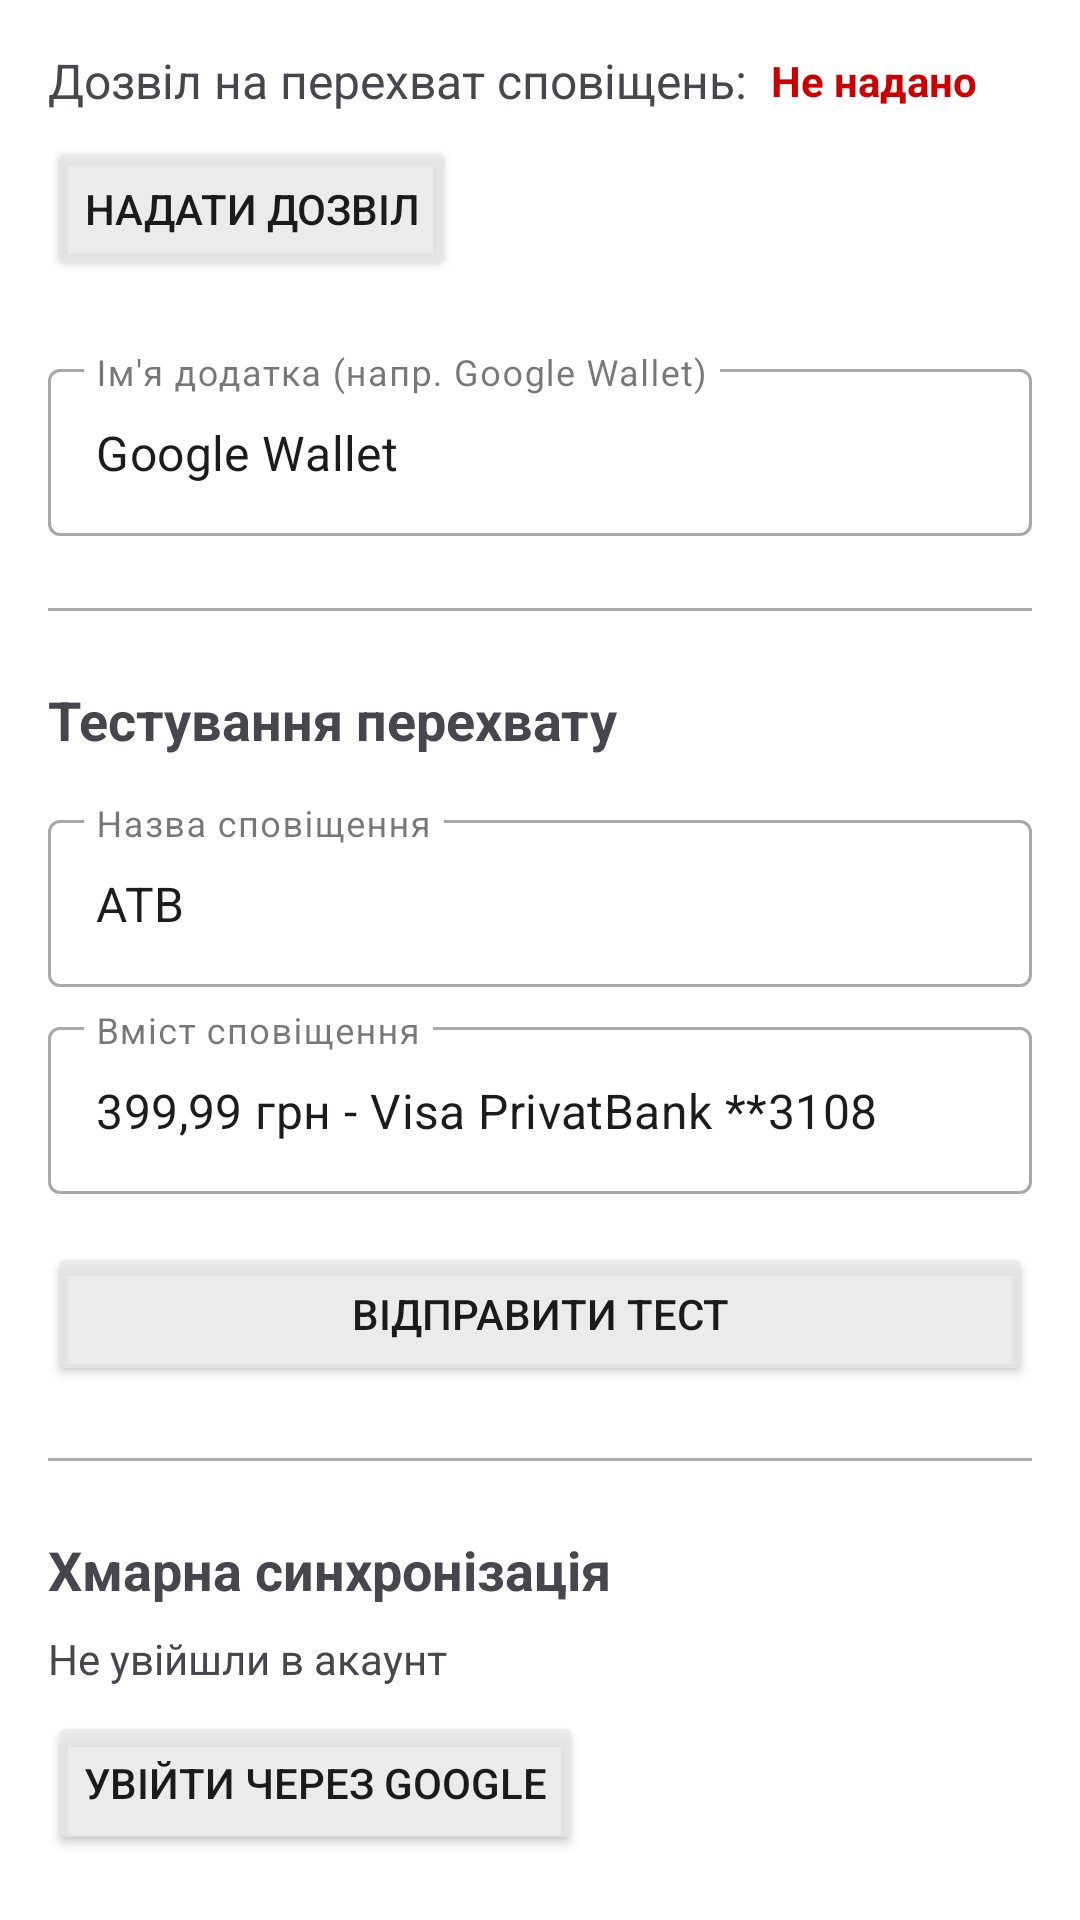

Produce the Android XML layout that renders to this screen, including the resource entries it uses.
<!-- AndroidManifest.xml: application theme Theme.СтатистикаРозходів -->
<!-- res/layout/fragment_settings.xml -->
<?xml version="1.0" encoding="utf-8"?>
<androidx.core.widget.NestedScrollView xmlns:android="http://schemas.android.com/apk/res/android"
    xmlns:app="http://schemas.android.com/apk/res-auto"
    xmlns:tools="http://schemas.android.com/tools"
    android:layout_width="match_parent"
    android:layout_height="match_parent"
    android:background="@color/background">

    <androidx.constraintlayout.widget.ConstraintLayout
        android:layout_width="match_parent"
        android:layout_height="wrap_content"
        android:padding="16dp"
        tools:context=".fragments.SettingsFragment">

        <TextView
            android:id="@+id/permissionStatusTitle"
            android:layout_width="wrap_content"
            android:layout_height="wrap_content"
            android:text="@string/notification_permission_title"
            android:textSize="16sp"
            app:layout_constraintStart_toStartOf="parent"
            app:layout_constraintTop_toTopOf="parent" />

        <TextView
            android:id="@+id/permissionStatusText"
            android:layout_width="wrap_content"
            android:layout_height="wrap_content"
            android:layout_marginStart="8dp"
            android:text="@string/permission_not_granted"
            android:textColor="@android:color/holo_red_dark"
            android:textStyle="bold"
            app:layout_constraintBottom_toBottomOf="@id/permissionStatusTitle"
            app:layout_constraintStart_toEndOf="@id/permissionStatusTitle"
            app:layout_constraintTop_toTopOf="@id/permissionStatusTitle" />

        <Button
            android:id="@+id/grantPermissionButton"
            android:layout_width="wrap_content"
            android:layout_height="wrap_content"
            android:layout_marginTop="8dp"
            android:text="@string/grant_permission"
            android:backgroundTint="@color/surfaceVariant"
            android:textColor="@color/onSurfaceVariant"
            app:layout_constraintStart_toStartOf="parent"
            app:layout_constraintTop_toBottomOf="@id/permissionStatusTitle" />

        <com.google.android.material.textfield.TextInputLayout
            android:id="@+id/appNameInputLayout"
            style="@style/Widget.MaterialComponents.TextInputLayout.OutlinedBox"
            android:layout_width="match_parent"
            android:layout_height="wrap_content"
            android:layout_marginTop="24dp"
            android:hint="@string/app_name_hint"
            app:layout_constraintTop_toBottomOf="@id/grantPermissionButton">

            <com.google.android.material.textfield.TextInputEditText
                android:id="@+id/appNameEditText"
                android:layout_width="match_parent"
                android:layout_height="wrap_content"
                android:text="Google Wallet" />
        </com.google.android.material.textfield.TextInputLayout>

        <View
            android:id="@+id/divider"
            android:layout_width="match_parent"
            android:layout_height="1dp"
            android:layout_marginTop="24dp"
            android:background="@android:color/darker_gray"
            app:layout_constraintTop_toBottomOf="@id/appNameInputLayout" />

        <TextView
            android:id="@+id/testTitle"
            android:layout_width="wrap_content"
            android:layout_height="wrap_content"
            android:layout_marginTop="24dp"
            android:text="@string/test_interception_title"
            android:textSize="18sp"
            android:textStyle="bold"
            app:layout_constraintStart_toStartOf="parent"
            app:layout_constraintTop_toBottomOf="@id/divider" />

        <com.google.android.material.textfield.TextInputLayout
            android:id="@+id/testTitleInputLayout"
            style="@style/Widget.MaterialComponents.TextInputLayout.OutlinedBox"
            android:layout_width="match_parent"
            android:layout_height="wrap_content"
            android:layout_marginTop="16dp"
            android:hint="@string/notification_title_hint"
            app:layout_constraintTop_toBottomOf="@id/testTitle">
            <com.google.android.material.textfield.TextInputEditText
                android:id="@+id/testContentEditTitle"
                android:layout_width="match_parent"
                android:layout_height="wrap_content"
                android:text="@string/test_title_sample" />
        </com.google.android.material.textfield.TextInputLayout>

        <com.google.android.material.textfield.TextInputLayout
            android:id="@+id/testTextInputLayout"
            style="@style/Widget.MaterialComponents.TextInputLayout.OutlinedBox"
            android:layout_width="match_parent"
            android:layout_height="wrap_content"
            android:layout_marginTop="8dp"
            android:hint="@string/notification_text_hint"
            app:layout_constraintTop_toBottomOf="@+id/testTitleInputLayout">
            <com.google.android.material.textfield.TextInputEditText
                android:id="@+id/testContentEditText"
                android:layout_width="match_parent"
                android:layout_height="wrap_content"
                android:text="@string/test_text_sample" />
        </com.google.android.material.textfield.TextInputLayout>

        <Button
            android:id="@+id/sendTestButton"
            android:layout_width="match_parent"
            android:layout_height="wrap_content"
            android:layout_marginTop="16dp"
            android:text="@string/send_test"
            android:backgroundTint="@color/surfaceVariant"
            android:textColor="@color/onSurfaceVariant"
            app:layout_constraintTop_toBottomOf="@+id/testTextInputLayout" />

        <View
            android:id="@+id/divider2"
            android:layout_width="match_parent"
            android:layout_height="1dp"
            android:layout_marginTop="24dp"
            android:background="@android:color/darker_gray"
            app:layout_constraintTop_toBottomOf="@id/sendTestButton" />

        <TextView
            android:id="@+id/authTitle"
            android:layout_width="wrap_content"
            android:layout_height="wrap_content"
            android:layout_marginTop="24dp"
            android:text="Хмарна синхронізація"
            android:textSize="18sp"
            android:textStyle="bold"
            app:layout_constraintStart_toStartOf="parent"
            app:layout_constraintTop_toBottomOf="@id/divider2" />

        <TextView
            android:id="@+id/userEmailText"
            android:layout_width="wrap_content"
            android:layout_height="wrap_content"
            android:layout_marginTop="8dp"
            android:text="Не увійшли в акаунт"
            app:layout_constraintStart_toStartOf="parent"
            app:layout_constraintTop_toBottomOf="@id/authTitle" />

        <Button
            android:id="@+id/googleSignInButton"
            android:layout_width="wrap_content"
            android:layout_height="wrap_content"
            android:layout_marginTop="8dp"
            android:text="Увійти через Google"
            android:backgroundTint="@color/surfaceVariant"
            android:textColor="@color/onSurfaceVariant"
            app:layout_constraintStart_toStartOf="parent"
            app:layout_constraintTop_toBottomOf="@id/userEmailText" />

        <Button
            android:id="@+id/syncButton"
            android:layout_width="wrap_content"
            android:layout_height="wrap_content"
            android:layout_marginTop="8dp"
            android:layout_marginStart="8dp"
            android:text="Синхронізувати"
            android:visibility="gone"
            app:layout_constraintStart_toEndOf="@id/googleSignInButton"
            app:layout_constraintTop_toBottomOf="@id/userEmailText" />

        <View
            android:id="@+id/divider3"
            android:layout_width="match_parent"
            android:layout_height="1dp"
            android:layout_marginTop="24dp"
            android:background="@android:color/darker_gray"
            app:layout_constraintTop_toBottomOf="@id/googleSignInButton" />

        <TextView
            android:id="@+id/debugTitle"
            android:layout_width="wrap_content"
            android:layout_height="wrap_content"
            android:layout_marginTop="24dp"
            android:text="Налагодження сповіщень"
            android:textSize="18sp"
            android:textStyle="bold"
            app:layout_constraintStart_toStartOf="parent"
            app:layout_constraintTop_toBottomOf="@id/divider3" />

        <com.google.android.material.materialswitch.MaterialSwitch
            android:id="@+id/recordNotificationsSwitch"
            android:layout_width="match_parent"
            android:layout_height="wrap_content"
            android:layout_marginTop="8dp"
            android:text="Записувати перехоплені повідомлення"
            app:layout_constraintTop_toBottomOf="@id/debugTitle" />

        <Button
            android:id="@+id/clearInterceptedButton"
            style="@style/Widget.Material3.Button.TextButton"
            android:layout_width="wrap_content"
            android:layout_height="wrap_content"
            android:text="Очистити список"
            app:layout_constraintEnd_toEndOf="parent"
            app:layout_constraintTop_toBottomOf="@id/recordNotificationsSwitch" />

        <androidx.recyclerview.widget.RecyclerView
            android:id="@+id/interceptedRecyclerView"
            android:layout_width="match_parent"
            android:layout_height="wrap_content"
            android:layout_marginTop="8dp"
            android:nestedScrollingEnabled="false"
            app:layout_constraintTop_toBottomOf="@id/clearInterceptedButton"
            tools:listitem="@layout/item_intercepted_notification" />

    </androidx.constraintlayout.widget.ConstraintLayout>
</androidx.core.widget.NestedScrollView>
<!-- res/layout/item_intercepted_notification.xml (included above) -->
<?xml version="1.0" encoding="utf-8"?>
<com.google.android.material.card.MaterialCardView xmlns:android="http://schemas.android.com/apk/res/android"
    xmlns:app="http://schemas.android.com/apk/res-auto"
    android:layout_width="match_parent"
    android:layout_height="wrap_content"
    android:layout_marginVertical="4dp"
    app:cardCornerRadius="8dp"
    app:cardElevation="1dp"
    app:strokeWidth="1dp"
    app:strokeColor="@color/surfaceVariant">

    <LinearLayout
        android:layout_width="match_parent"
        android:layout_height="wrap_content"
        android:orientation="vertical"
        android:padding="8dp">

        <TextView
            android:id="@+id/notifPackageName"
            android:layout_width="match_parent"
            android:layout_height="wrap_content"
            android:text="com.example.app"
            android:textSize="12sp"
            android:textColor="@color/primary" />

        <TextView
            android:id="@+id/notifTitle"
            android:layout_width="match_parent"
            android:layout_height="wrap_content"
            android:text="Title"
            android:textStyle="bold"
            android:textSize="14sp"
            android:layout_marginTop="2dp" />

        <TextView
            android:id="@+id/notifText"
            android:layout_width="match_parent"
            android:layout_height="wrap_content"
            android:text="Notification text content..."
            android:textSize="14sp"
            android:layout_marginTop="2dp" />

        <TextView
            android:id="@+id/notifDate"
            android:layout_width="match_parent"
            android:layout_height="wrap_content"
            android:text="12:00 01.01.2024"
            android:textSize="10sp"
            android:layout_marginTop="4dp"
            android:gravity="end" />

    </LinearLayout>
</com.google.android.material.card.MaterialCardView>
<!-- resources referenced by this layout -->
<resources>
  <color name="background">#FFFFFF</color>
  <color name="onSurfaceVariant">#1B1B1D</color>
  <color name="primary">#6750A4</color>
  <color name="surfaceVariant">#CCE6E6E6</color>
  <string name="app_name_hint">Ім\'я додатка (напр. Google Wallet)</string>
  <string name="grant_permission">Надати дозвіл</string>
  <string name="notification_permission_title">Дозвіл на перехват сповіщень:</string>
  <string name="notification_text_hint">Вміст сповіщення</string>
  <string name="notification_title_hint">Назва сповіщення</string>
  <string name="permission_not_granted">Не надано</string>
  <string name="send_test">Відправити тест</string>
  <string name="test_interception_title">Тестування перехвату</string>
  <string name="test_text_sample">399,99 грн - Visa PrivatBank **3108</string>
  <string name="test_title_sample">ATB</string>
  <style name="Theme.СтатистикаРозходів" parent="Base.Theme.СтатистикаРозходів" />
  <style name="Base.Theme.СтатистикаРозходів" parent="Theme.Material3.DayNight.NoActionBar">
          
          <item name="colorPrimary">@color/primary</item>
          <item name="colorOnPrimary">@color/onPrimary</item>
          <item name="android:windowBackground">@color/background</item>
          <item name="colorSurface">@color/surface</item>
          <item name="colorOnSurface">@color/onSurface</item>
          <item name="colorSurfaceVariant">@color/surfaceVariant</item>
          <item name="colorOnSurfaceVariant">@color/onSurfaceVariant</item>
      </style>
  <color name="onPrimary">#FFFFFF</color>
  <color name="surface">#F3F3F3</color>
  <color name="onSurface">#1C1B1F</color>
</resources>
